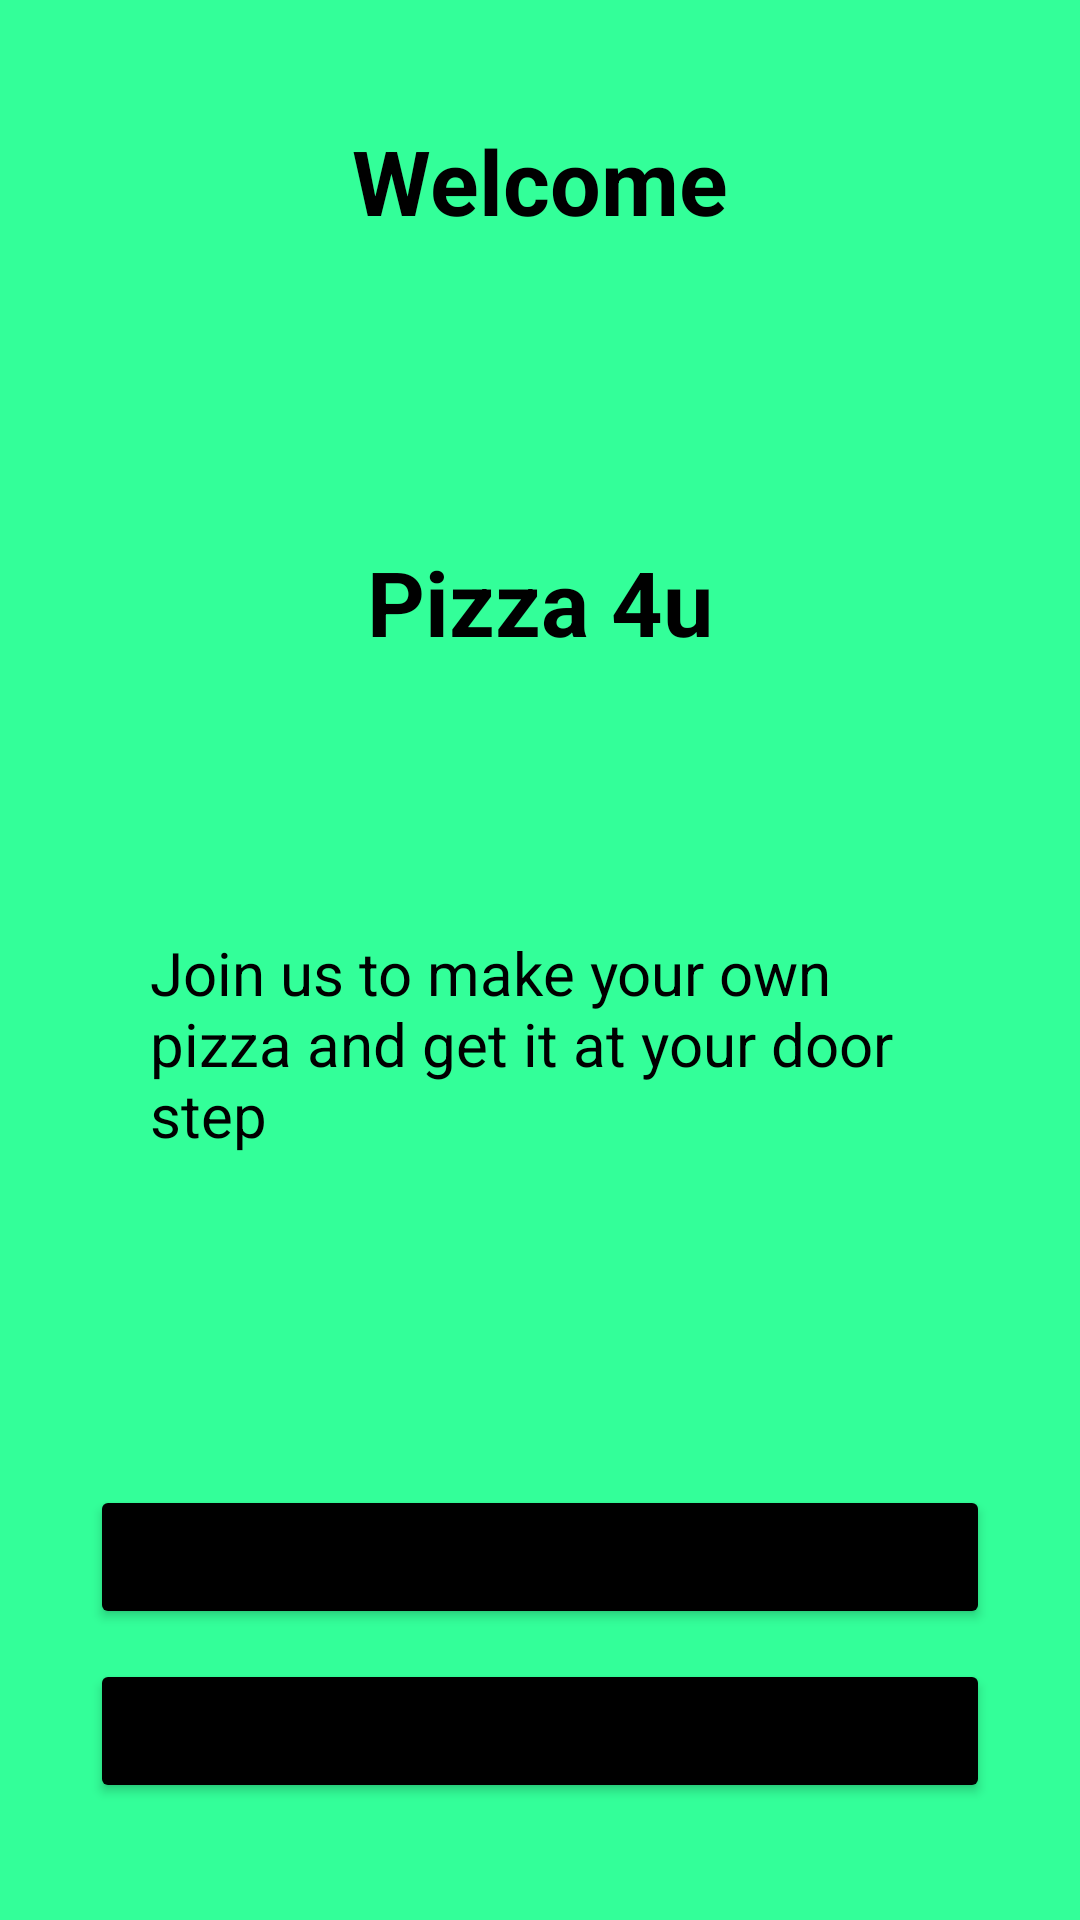

Produce the Android XML layout that renders to this screen, including the resource entries it uses.
<!-- AndroidManifest.xml: application theme Theme.Pizza4u -->
<!-- res/layout/activity_home.xml -->
<?xml version="1.0" encoding="utf-8"?>
<RelativeLayout xmlns:android="http://schemas.android.com/apk/res/android"
    xmlns:app="http://schemas.android.com/apk/res-auto"
    xmlns:tools="http://schemas.android.com/tools"
    android:layout_width="match_parent"
    android:layout_height="match_parent"
    tools:context=".HomeActivity"
    android:background="#33FF99">

    <TextView
        android:id="@+id/textViewWelcome"
        android:layout_width="wrap_content"
        android:layout_height="wrap_content"
        android:layout_centerHorizontal="true"
        android:text="Welcome"
        android:textSize="30dp"
        android:textColor="@color/black"
        android:textStyle="bold"
        android:layout_marginTop="40dp"
        android:layout_marginBottom="100dp"
        />

    <TextView
        android:id="@+id/textViewPizza4u"
        android:layout_width="wrap_content"
        android:layout_height="wrap_content"
        android:layout_centerHorizontal="true"
        android:layout_below="@id/textViewWelcome"
        android:text="Pizza 4u"
        android:textSize="30dp"
        android:textStyle="bold"
        android:textColor="@color/black"/>

    <TextView
        android:id="@+id/txtIntro"
        android:layout_width="wrap_content"
        android:layout_height="wrap_content"
        android:layout_centerHorizontal="true"
        android:layout_below="@id/textViewPizza4u"
        android:text="Join us to make your own pizza and get it at your door step  "
        android:textSize="20dp"
        android:layout_marginTop="40dp"
        android:textColor="@color/black"
        android:padding="50dp"/>

    <Button
        android:id="@+id/btnSignIn"
        android:layout_width="300dp"
        android:layout_height="wrap_content"
        android:layout_below="@id/txtIntro"
        android:layout_centerHorizontal="true"
        android:text="Sign In"
        app:backgroundTint="@color/black"


        android:textSize="18dp"
        android:layout_marginTop="60dp"
        />
    <Button
        android:id="@+id/btnSingUp"
        android:layout_width="300dp"
        android:layout_height="wrap_content"
        android:layout_below="@id/btnSignIn"
        android:layout_centerHorizontal="true"
        android:text="Sign Up"
        app:backgroundTint="@color/black"
        android:textSize="18dp"
        android:layout_marginTop="10dp"
        />




</RelativeLayout>
<!-- resources referenced by this layout -->
<resources>
  <style name="Theme.Pizza4u" parent="Theme.MaterialComponents.Light.DarkActionBar">
          
          <item name="colorPrimary">@color/purple_500</item>
          <item name="colorPrimaryVariant">@color/purple_700</item>
          <item name="colorOnPrimary">@color/white</item>
          
          <item name="colorSecondary">@color/teal_200</item>
          <item name="colorSecondaryVariant">@color/teal_700</item>
          <item name="colorOnSecondary">@color/black</item>
          
          <item name="android:statusBarColor" tools:targetApi="l">?attr/colorPrimaryVariant</item>
          
      </style>
  <!-- not gathered from this repository: default colours our renderer supplied (Android Studio template values) -->
  <color name="purple_500">#FF6200EE</color>
  <color name="purple_700">#FF3700B3</color>
  <color name="teal_200">#FF03DAC5</color>
  <color name="teal_700">#FF018786</color>
  <color name="black">#FF000000</color>
  <color name="white">#FFFFFFFF</color>
</resources>
